Labelled photos from "processed", an image-classification folder in imane-mbarek/projet_CV. The possible labels are: drowning, normal.

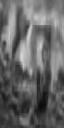
Label: drowning

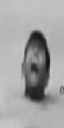
Label: drowning

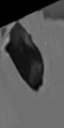
Label: normal

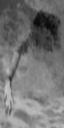
Label: drowning

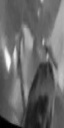
Label: normal

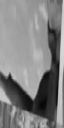
Label: normal
